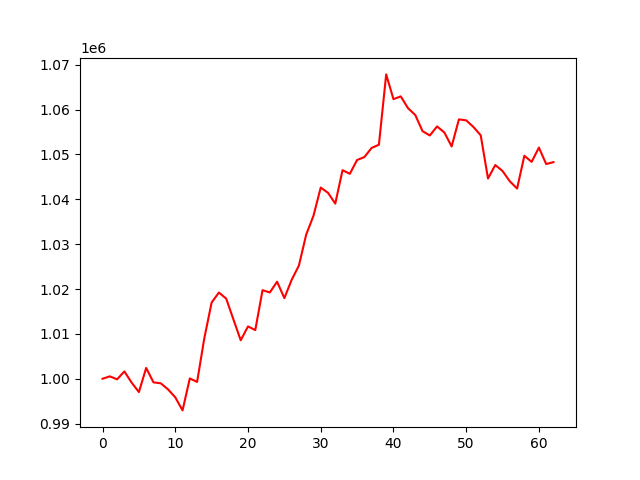

The file beside this chart, header and first rows:
, 0
0, 1000000
1, 1000533
2, 999862
3, 1001634
4, 999132
5, 997028
6, 1002416
7, 999196
8, 998984
9, 997637
10, 995858
11, 992942
12, 1000074
13, 999282
14, 1009099
15, 1016991
16, 1019219
17, 1017862
18, 1013198
19, 1008575
20, 1011661
21, 1010846
22, 1019746
23, 1019236
24, 1021630
25, 1017966
26, 1022037
27, 1025235
28, 1032133
29, 1036312
30, 1042622
31, 1041454
32, 1039043
33, 1046491
34, 1045687
35, 1048766
36, 1049415
37, 1051458
38, 1052173
39, 1067848
40, 1062327
41, 1062946
42, 1060323
43, 1058789
44, 1055191
45, 1054234
46, 1056253
47, 1054894
48, 1051793
49, 1057816
50, 1057608
51, 1056126
52, 1054259
53, 1044638
54, 1047641
55, 1046308
56, 1044015
57, 1042401
58, 1049708
59, 1048349
... 3 more rows
